Labelled photos from "Dataset_split", an image-classification folder in springboardmentor0430s/CircuitGuard. The possible labels are: mousebite, open circuit, pinhole, short circuit, spur, spurious copper.

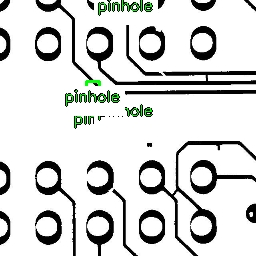
Label: pinhole

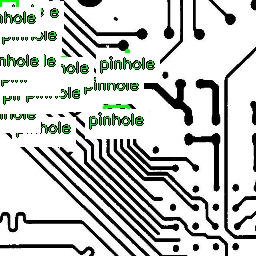
Label: short circuit

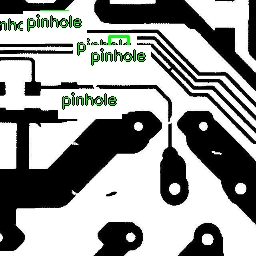
Label: mousebite

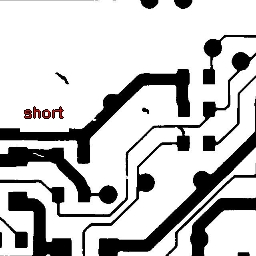
Label: spurious copper

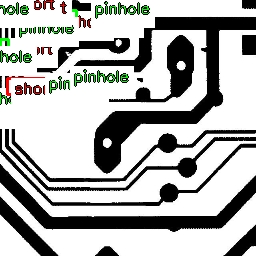
Label: mousebite

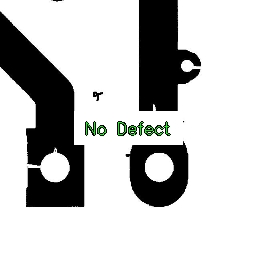
Label: open circuit
